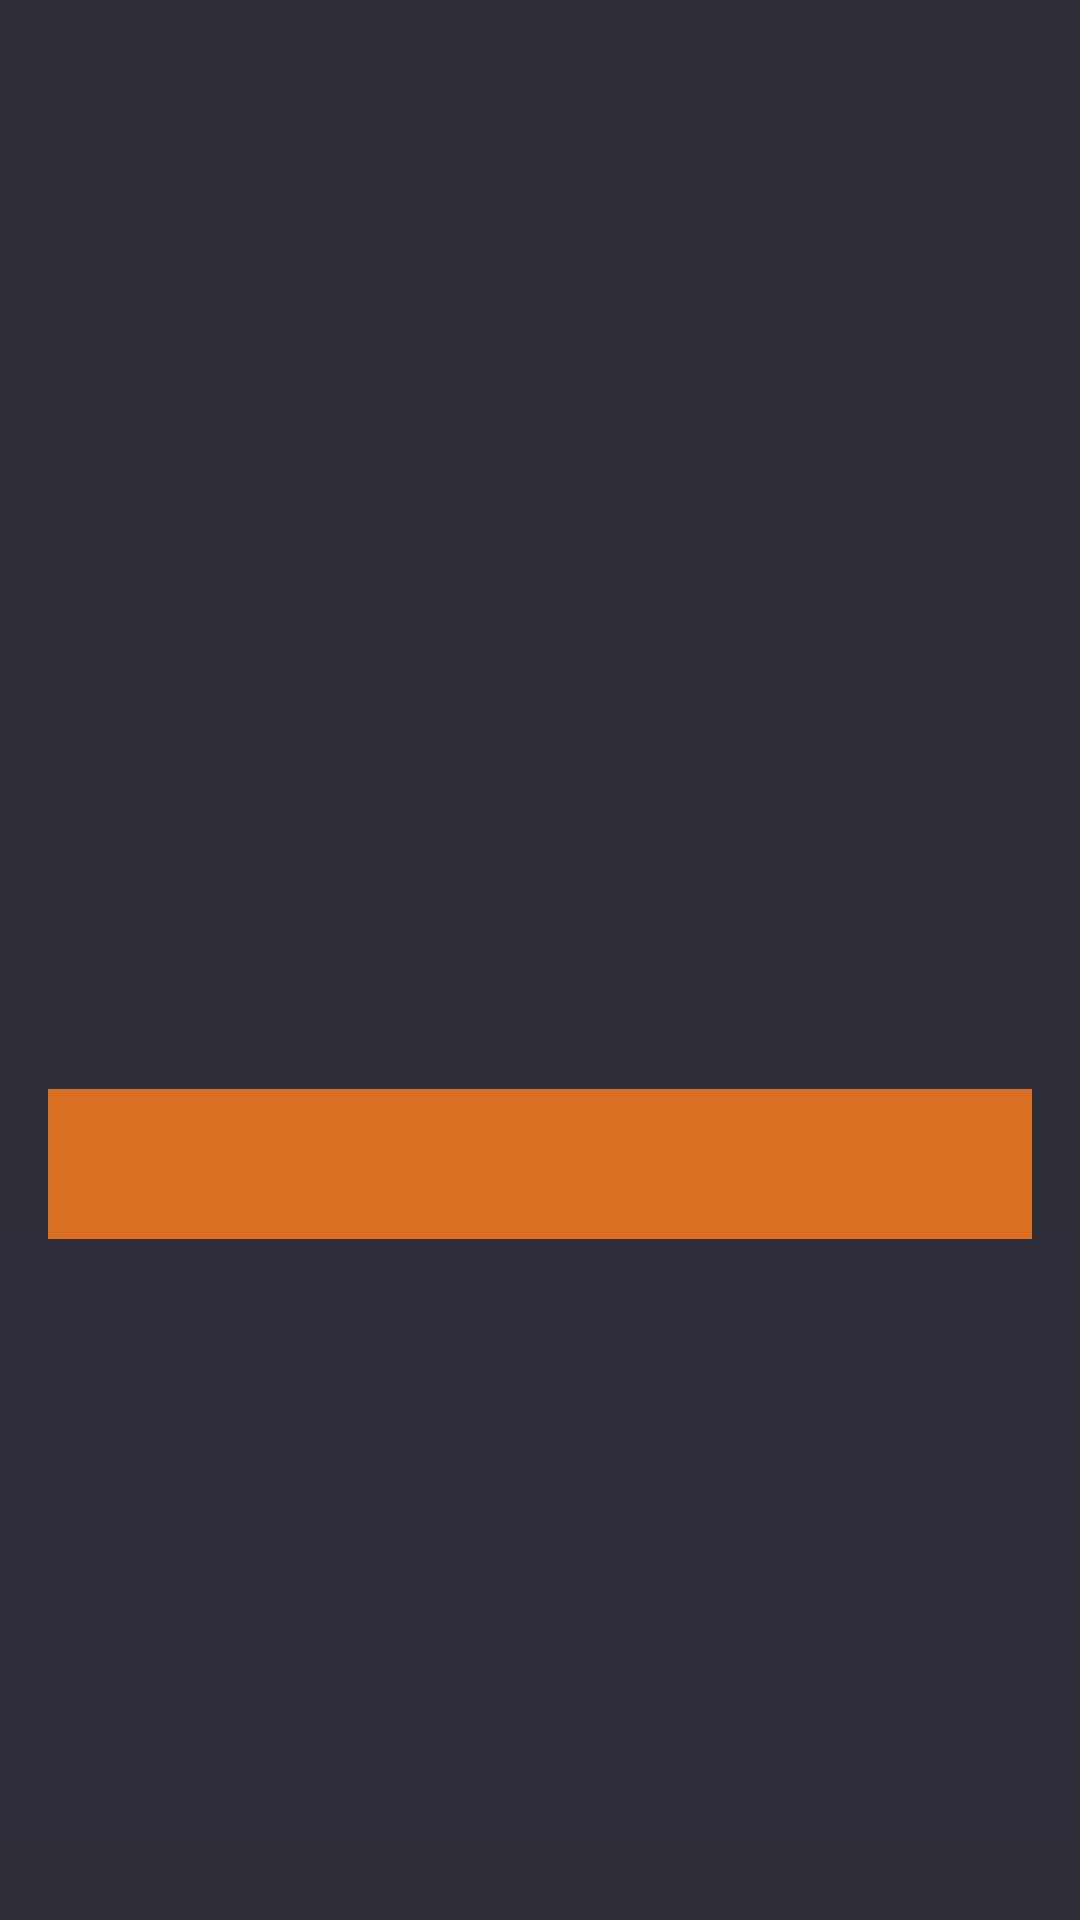

This screen was rendered from an Android layout file. Write that file and the resources it references.
<!-- AndroidManifest.xml: application theme AppTheme -->
<!-- res/layout/activity_detail_coming_soon.xml -->
<?xml version="1.0" encoding="utf-8"?>
<ScrollView xmlns:android="http://schemas.android.com/apk/res/android"
    xmlns:app="http://schemas.android.com/apk/res-auto"
    xmlns:tools="http://schemas.android.com/tools"
    android:layout_width="match_parent"
    android:layout_height="match_parent"
    android:background="@color/colorBackground"
    android:orientation="vertical"
    android:scrollbarFadeDuration="@android:integer/config_mediumAnimTime"
    android:scrollbars="vertical"
    tools:context=".activity.ComingSoonDetailActivity">

    <LinearLayout
        android:layout_width="match_parent"
        android:layout_height="match_parent"
        android:orientation="vertical"
        android:transitionName="content_view">

        <android.support.constraint.ConstraintLayout
            android:layout_width="match_parent"
            android:layout_height="match_parent">

            <ImageView
                android:id="@+id/movie_image"
                android:layout_width="0dp"
                android:layout_height="613dp"
                android:scaleType="centerCrop"
                android:src="@mipmap/ic_launcher"
                app:layout_constraintBottom_toBottomOf="parent"
                app:layout_constraintEnd_toEndOf="parent"
                app:layout_constraintHorizontal_bias="0.0"
                app:layout_constraintStart_toStartOf="parent"
                app:layout_constraintTop_toTopOf="parent"
                app:layout_constraintVertical_bias="1.0" />

            <ImageView
                android:id="@+id/backgroundText"
                android:layout_width="0dp"
                android:layout_height="200dp"
                android:background="#962E2F3A"
                app:layout_constraintBottom_toBottomOf="parent"
                app:layout_constraintEnd_toEndOf="parent"
                app:layout_constraintHorizontal_bias="1.0"
                app:layout_constraintStart_toStartOf="parent"/>

            <ImageView
                android:id="@+id/backgroundDate"
                android:layout_width="match_parent"
                android:layout_height="50dp"
                android:layout_marginStart="16dp"
                android:layout_marginEnd="16dp"
                android:background="#E6ED7722"
                app:layout_constraintBottom_toTopOf="@+id/backgroundText"
                app:layout_constraintEnd_toEndOf="parent"
                app:layout_constraintStart_toStartOf="@+id/movie_image" />

            <TextView
                android:id="@+id/textViewComingSoon"
                android:layout_width="match_parent"
                android:layout_height="wrap_content"
                android:layout_marginStart="32dp"
                android:layout_marginEnd="32dp"
                android:layout_marginBottom="8dp"
                android:layout_weight="1"
                android:textColor="@color/colorPrimaryText"
                android:textSize="22sp"
                android:textStyle="bold"
                app:layout_constraintBottom_toBottomOf="@+id/backgroundDate"
                app:layout_constraintEnd_toEndOf="parent"
                app:layout_constraintStart_toStartOf="parent"
                app:layout_constraintTop_toTopOf="@+id/backgroundDate" />


            <TextView
                android:id="@+id/movie_title"
                android:layout_width="match_parent"
                android:layout_height="wrap_content"
                android:layout_marginStart="32dp"
                android:layout_marginTop="24dp"
                android:layout_marginEnd="32dp"
                android:layout_weight="1"
                android:textColor="@color/colorPrimaryText"
                android:textSize="22sp"
                android:textStyle="bold"
                app:layout_constraintEnd_toEndOf="parent"
                app:layout_constraintStart_toStartOf="parent"
                app:layout_constraintTop_toBottomOf="@+id/backgroundDate" />

            <TextView
                android:id="@+id/movie_description"
                android:layout_width="match_parent"
                android:layout_height="wrap_content"
                android:layout_marginStart="32dp"
                android:layout_marginTop="8dp"
                android:layout_marginEnd="32dp"
                android:layout_weight="1"
                android:justificationMode="inter_word"
                android:textColor="@color/colorPrimaryText"
                android:textSize="14sp"
                android:textStyle="normal"
                app:layout_constraintEnd_toEndOf="parent"
                app:layout_constraintHorizontal_bias="1.0"
                app:layout_constraintStart_toStartOf="parent"
                app:layout_constraintTop_toBottomOf="@+id/movie_title" />
        </android.support.constraint.ConstraintLayout>
    </LinearLayout>
</ScrollView>
<!-- resources referenced by this layout -->
<resources>
  <color name="colorBackground">#2F2F3A</color>
  <color name="colorPrimaryText">#ffffff</color>
  <style name="AppTheme" parent="Theme.AppCompat.Light.DarkActionBar">
          
          <item name="colorPrimary">@color/colorPrimary</item>
          <item name="colorPrimaryDark">@color/colorPrimaryDark</item>
          <item name="colorAccent">@color/colorAccent</item>
          <item name="colorBackgroundFloating">@color/colorGrey</item>
  
  
          
          <item name="android:windowContentTransitions">true</item>
  
          
          <item name="actionBarStyle">@style/MyActionBar</item>
          
          <item name="android:itemTextAppearance">@style/MyActionBar.MenuTextStyle</item>
          
          <item name="android:itemBackground">@color/colorPrimary</item>
  
      </style>
  <color name="colorPrimary">#263238</color>
  <color name="colorPrimaryDark">#000a12</color>
  <color name="colorAccent">#ED7722</color>
  <color name="colorGrey">#707070</color>
  <style name="MyActionBar" parent="@style/Widget.AppCompat.Light.ActionBar.Solid.Inverse">
          <item name="background">@color/colorPrimaryDark</item>
          <item name="titleTextStyle">@style/MyActionBarTitle</item>
      </style>
  <style name="MyActionBar.MenuTextStyle" parent="TextAppearance.AppCompat.Widget.ActionBar.Title">
          <item name="android:textColor">@color/colorPrimaryText</item>
          <item name="android:textStyle">normal</item>
          <item name="android:textSize">16sp</item>
      </style>
  <style name="MyActionBarTitle" parent="@style/TextAppearance.AppCompat.Widget.ActionBar.Title">
          <item name="android:textColor">@color/colorAccent</item>
      </style>
</resources>
